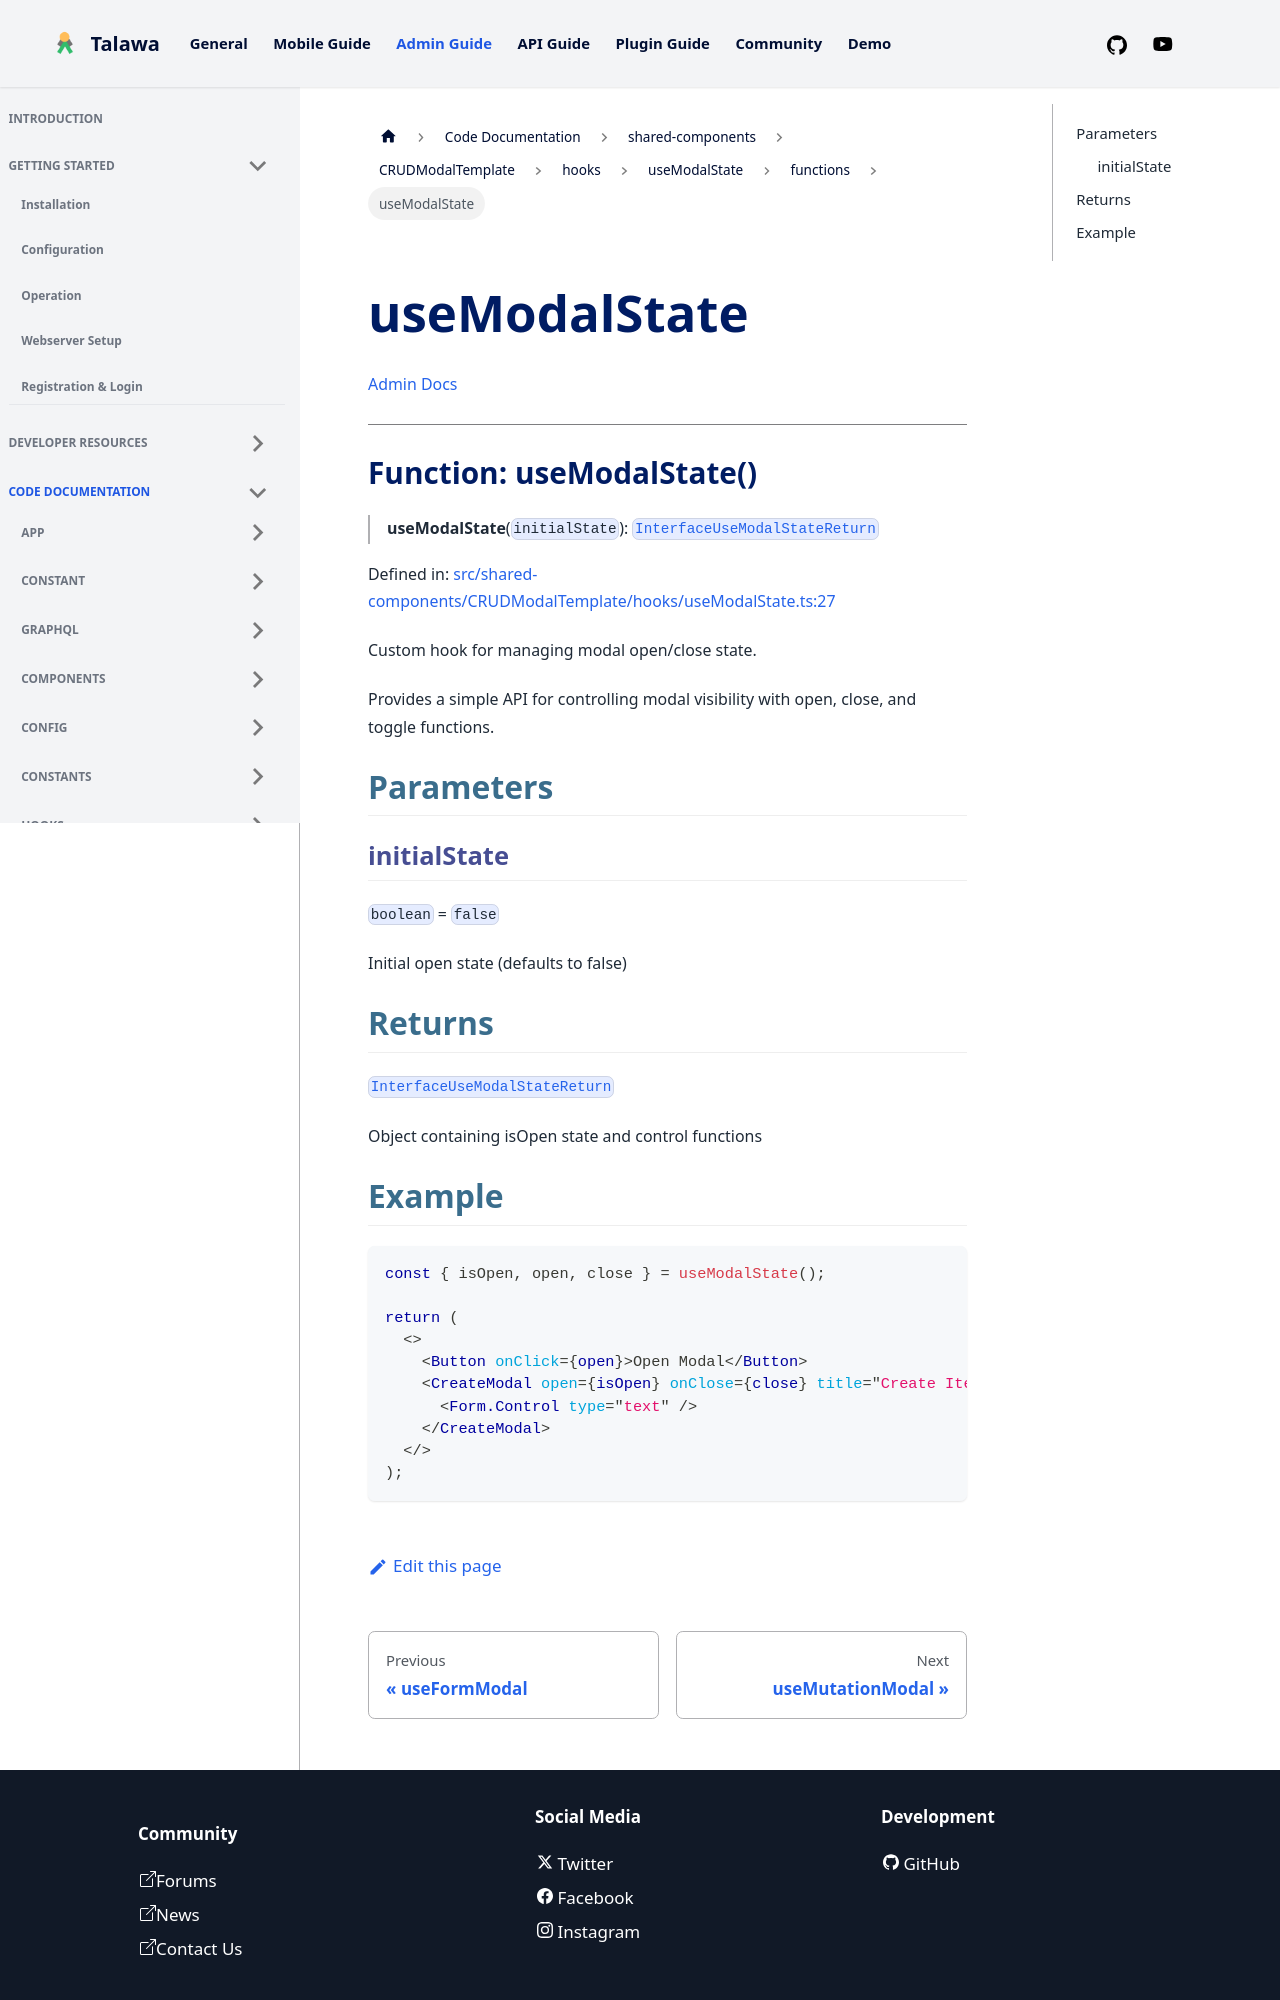

repository: PalisadoesFoundation/talawa-admin · page: docs/auto-docs/shared-components/CRUDModalTemplate/hooks/useModalState/functions/useModalState/index.html · generator: docusaurus

[Admin Docs](/)

***

# Function: useModalState()

> **useModalState**(`initialState`): [`InterfaceUseModalStateReturn`](../../../../../types/shared-components/CRUDModalTemplate/interface/interfaces/InterfaceUseModalStateReturn.md)

Defined in: [src/shared-components/CRUDModalTemplate/hooks/useModalState.ts:27](https://github.com/PalisadoesFoundation/talawa-admin/blob/main/src/shared-components/CRUDModalTemplate/hooks/useModalState.ts#L27)

Custom hook for managing modal open/close state.

Provides a simple API for controlling modal visibility with
open, close, and toggle functions.

## Parameters

### initialState

`boolean` = `false`

Initial open state (defaults to false)

## Returns

[`InterfaceUseModalStateReturn`](../../../../../types/shared-components/CRUDModalTemplate/interface/interfaces/InterfaceUseModalStateReturn.md)

Object containing isOpen state and control functions
